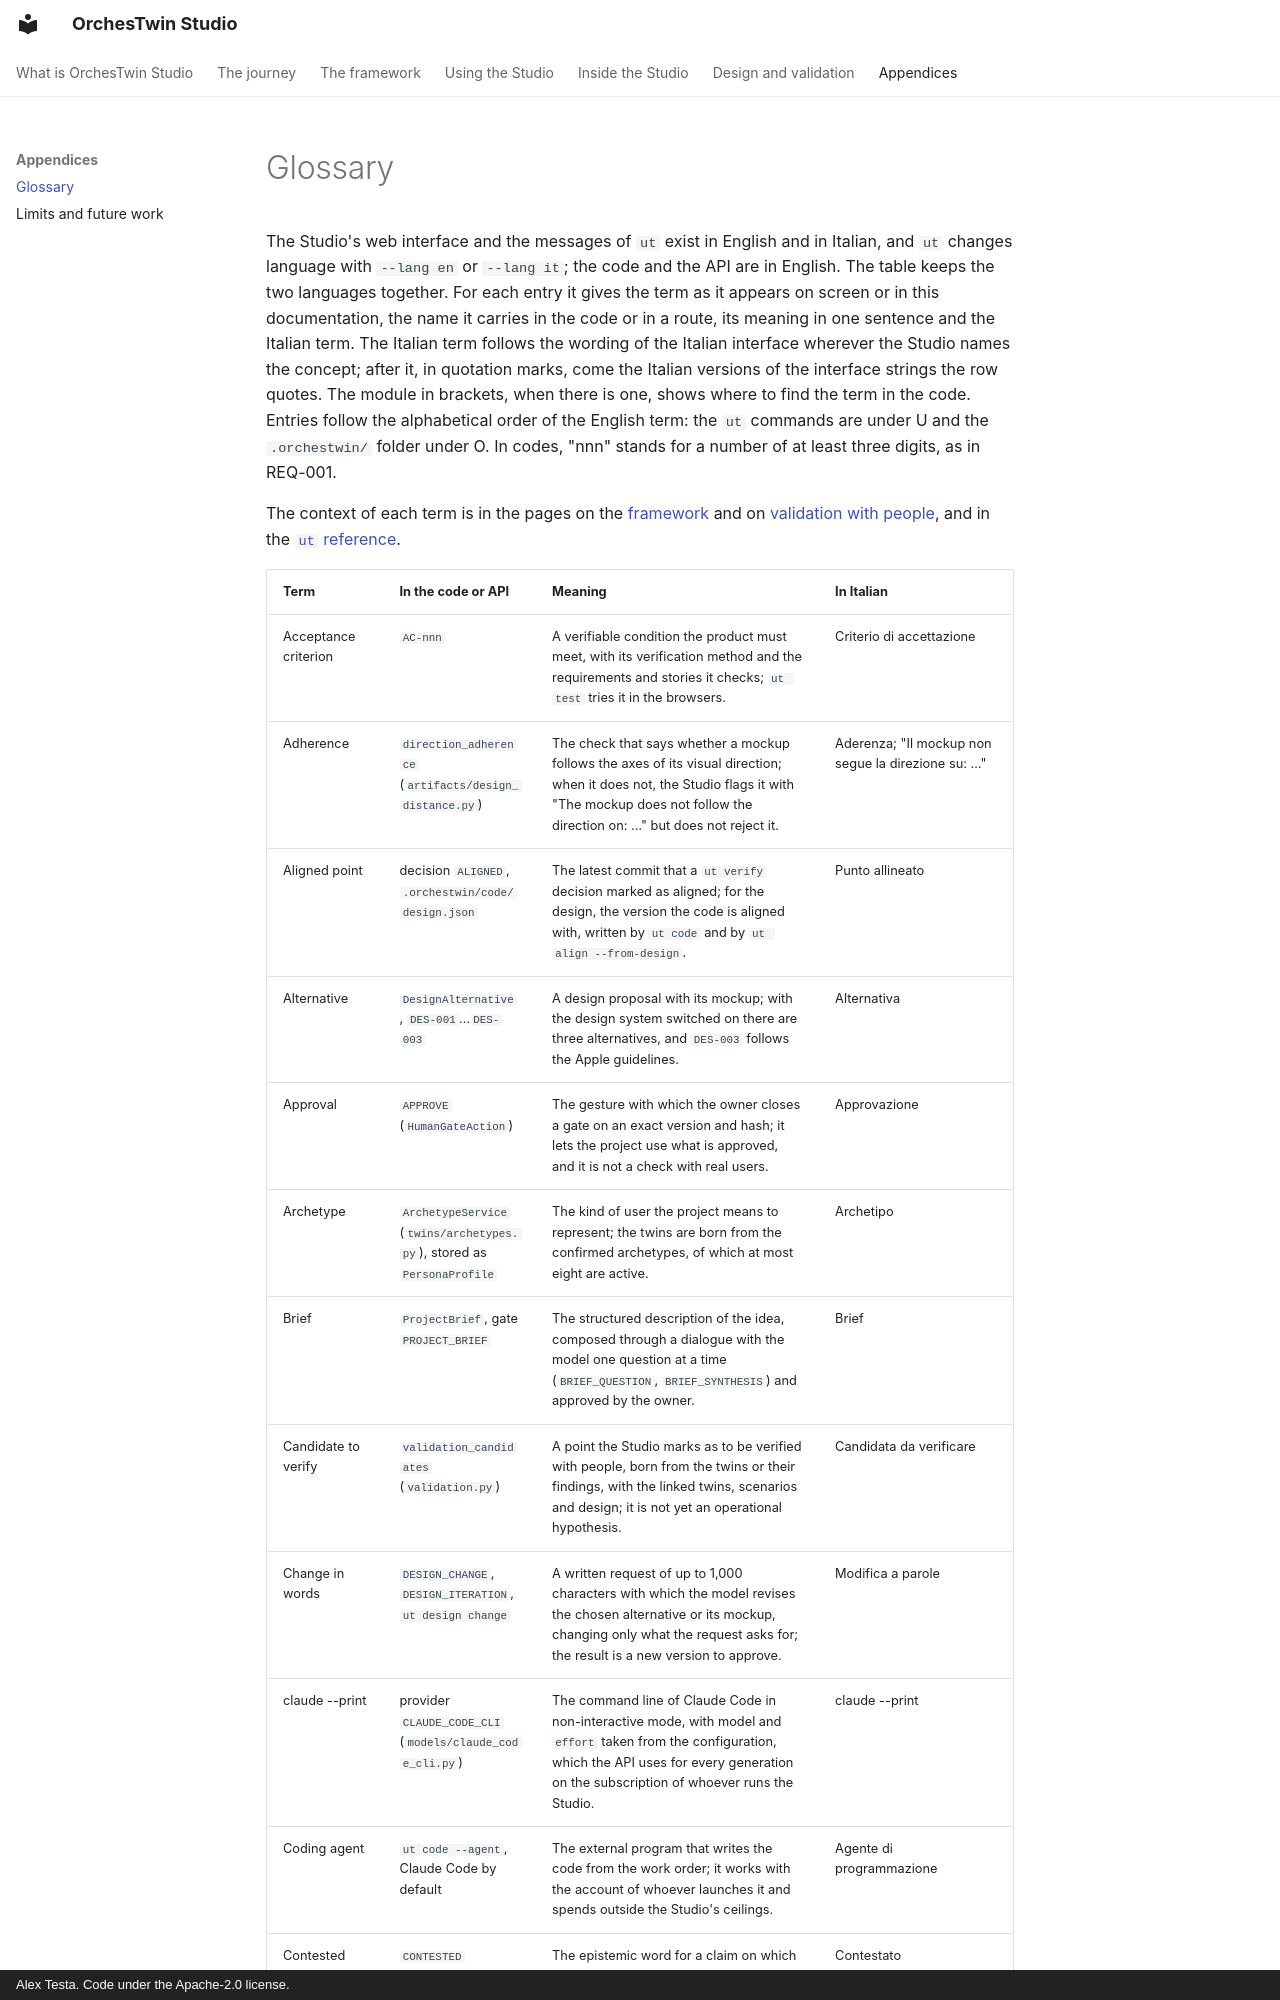

repository: AlexTesta00/orchestwin-studio · page: glossary/index.html · generator: mkdocs · copyright: Alex Testa. Code under the Apache-2.0 license.

# Glossary

The Studio's web interface and the messages of `ut` exist in English and in Italian, and `ut` changes language with `--lang en` or `--lang it`; the code and the API are in English. The table keeps the two languages together. For each entry it gives the term as it appears on screen or in this documentation, the name it carries in the code or in a route, its meaning in one sentence and the Italian term. The Italian term follows the wording of the Italian interface wherever the Studio names the concept; after it, in quotation marks, come the Italian versions of the interface strings the row quotes. The module in brackets, when there is one, shows where to find the term in the code. Entries follow the alphabetical order of the English term: the `ut` commands are under U and the `.orchestwin/` folder under O. In codes, "nnn" stands for a number of at least three digits, as in REQ-001.

The context of each term is in the pages on the [framework](framework/index.md) and on [validation with people](validation.md), and in the [`ut` reference](ut/index.md).
